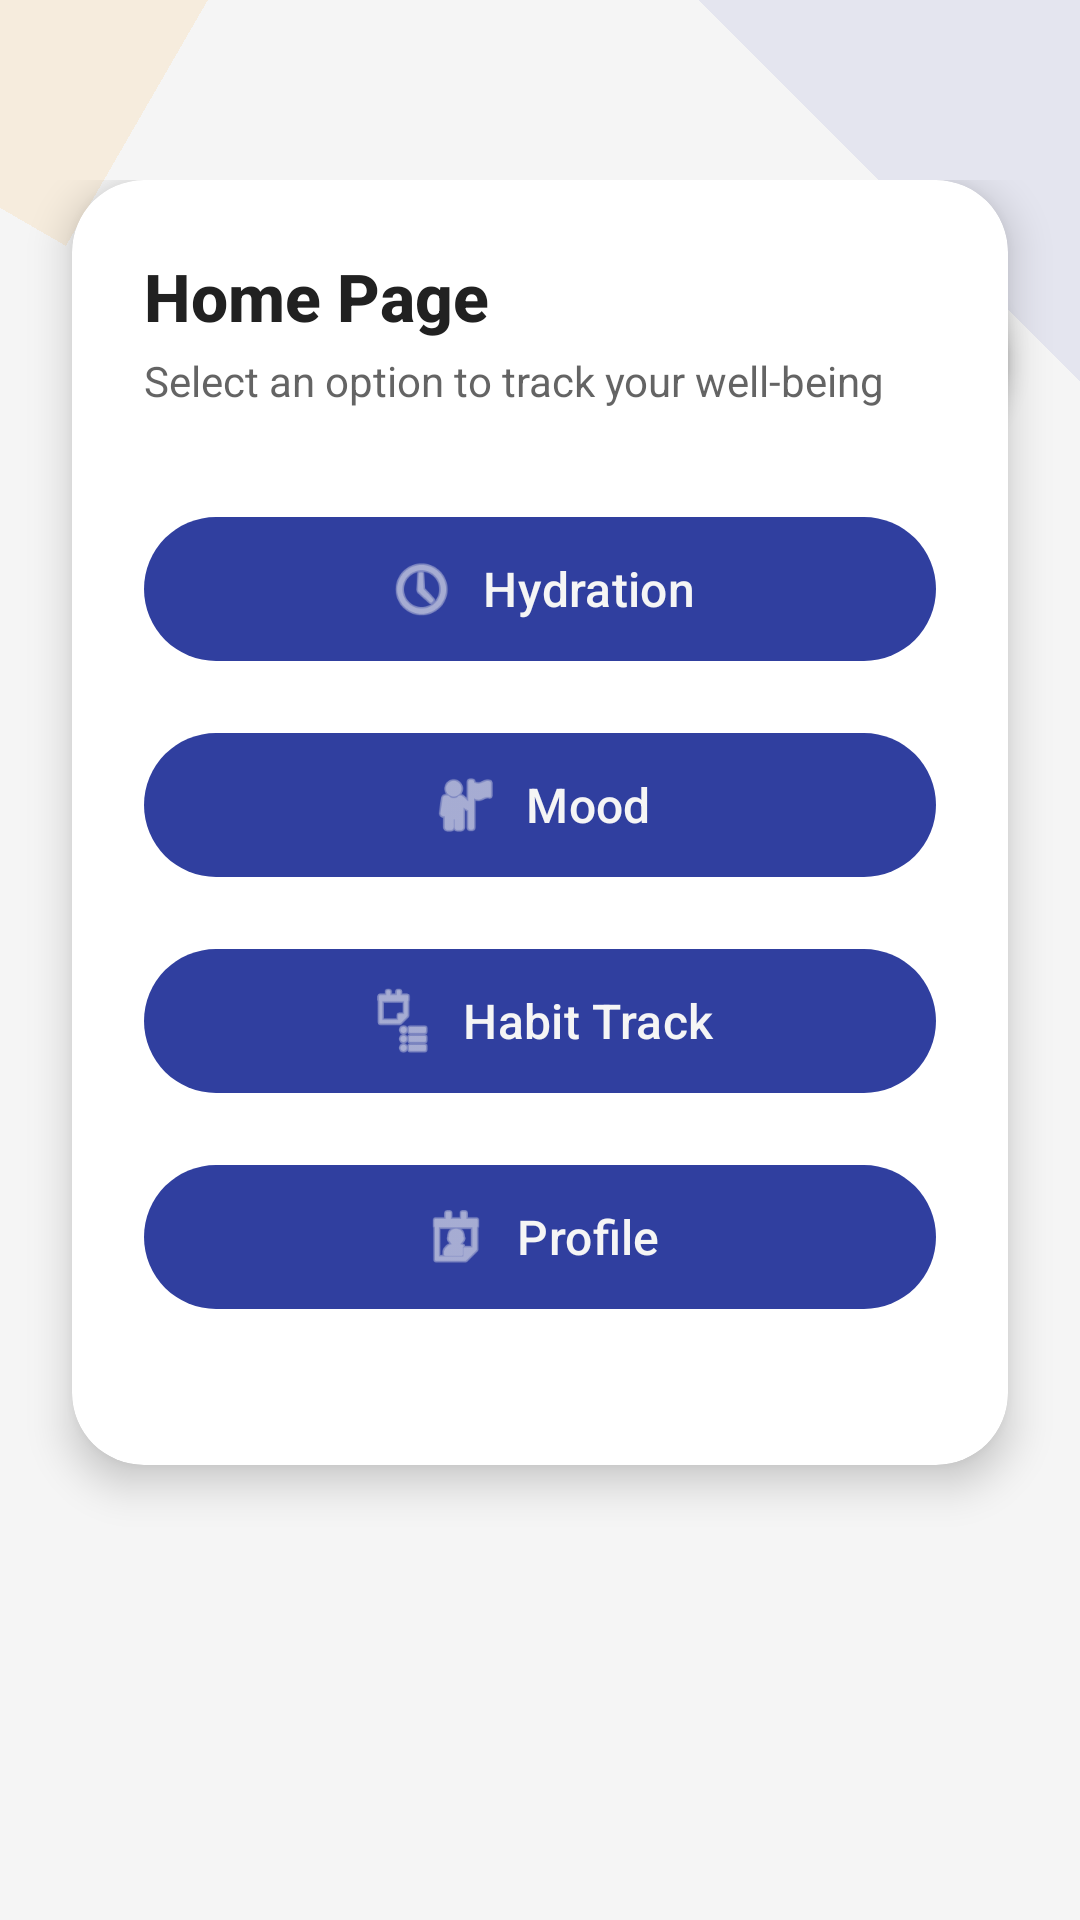

Layout XML and referenced resources for this Android screen:
<!-- AndroidManifest.xml: application theme Theme.MadLab3 -->
<!-- res/layout/activity_main.xml -->
<?xml version="1.0" encoding="utf-8"?>
<androidx.coordinatorlayout.widget.CoordinatorLayout xmlns:android="http://schemas.android.com/apk/res/android"
    xmlns:app="http://schemas.android.com/apk/res-auto"
    xmlns:tools="http://schemas.android.com/tools"
    android:id="@+id/main"
    android:layout_width="match_parent"
    android:layout_height="match_parent"
    android:background="@color/backgroundColor">


    
    <View
        android:layout_width="180dp"
        android:layout_height="180dp"
        android:background="@color/colorPrimary"
        android:layout_gravity="top|end"
        android:alpha="0.1"
        android:translationY="-90dp"
        android:translationX="90dp"
        android:rotation="45" />

    <View
        android:layout_width="120dp"
        android:layout_height="120dp"
        android:background="@color/colorSecondary"
        android:layout_gravity="top|start"
        android:alpha="0.1"
        android:translationY="-60dp"
        android:translationX="-60dp"
        android:rotation="30" />

    
    <ScrollView
        android:layout_width="match_parent"
        android:layout_height="match_parent"
        android:fillViewport="true">

        <androidx.constraintlayout.widget.ConstraintLayout
            android:layout_width="match_parent"
            android:layout_height="wrap_content"
            android:paddingTop="60dp">

            
            <androidx.cardview.widget.CardView
                android:id="@+id/profilePreview"
                android:layout_width="60dp"
                android:layout_height="60dp"
                android:layout_marginTop="30dp"
                android:layout_marginEnd="24dp"
                app:cardCornerRadius="30dp"
                app:cardElevation="4dp"
                app:layout_constraintEnd_toEndOf="parent"
                app:layout_constraintTop_toTopOf="parent">

                <ImageView
                    android:layout_width="match_parent"
                    android:layout_height="match_parent"
                    android:background="@color/colorPrimaryDark"
                    android:padding="12dp"
                    android:src="@android:drawable/ic_menu_myplaces"
                    android:tint="@color/backgroundColor" />
            </androidx.cardview.widget.CardView>





            
            <androidx.cardview.widget.CardView
                android:layout_width="match_parent"
                android:layout_height="wrap_content"
                android:layout_marginHorizontal="24dp"
                android:layout_marginTop="24dp"
                android:layout_marginBottom="24dp"
                app:cardCornerRadius="24dp"
                app:cardElevation="8dp"
                app:layout_constraintEnd_toEndOf="parent"
                app:layout_constraintStart_toStartOf="parent"
                >

                <androidx.constraintlayout.widget.ConstraintLayout
                    android:layout_width="match_parent"
                    android:layout_height="wrap_content"
                    android:padding="24dp">

                    <LinearLayout
                        android:id="@+id/dashboardHeader"
                        android:layout_width="match_parent"
                        android:layout_height="wrap_content"
                        android:gravity="center_vertical"
                        android:orientation="horizontal"
                        app:layout_constraintStart_toStartOf="parent"
                        app:layout_constraintTop_toTopOf="parent">

                        <LinearLayout
                            android:layout_width="0dp"
                            android:layout_height="wrap_content"
                            android:layout_weight="1"
                            android:orientation="vertical">

                            <TextView
                                android:id="@+id/dashboardTitle"
                                android:layout_width="wrap_content"
                                android:layout_height="wrap_content"
                                android:fontFamily="sans-serif-medium"
                                android:text="Home Page"
                                android:textColor="@color/textColorPrimary"
                                android:textSize="22sp"
                                android:textStyle="bold" />

                            <TextView
                                android:id="@+id/dashboardSubtitle"
                                android:layout_width="wrap_content"
                                android:layout_height="wrap_content"
                                android:layout_marginTop="4dp"
                                android:alpha="0.7"
                                android:text="Select an option to track your well-being"
                                android:textColor="@color/textColorPrimary"
                                android:textSize="14sp" />
                        </LinearLayout>
                    </LinearLayout>

                    
                    <LinearLayout
                        android:id="@+id/buttonContainer"
                        android:layout_width="match_parent"
                        android:layout_height="wrap_content"
                        android:orientation="vertical"
                        android:layout_marginTop="32dp"
                        app:layout_constraintTop_toBottomOf="@id/dashboardHeader"
                        app:layout_constraintStart_toStartOf="parent"
                        app:layout_constraintEnd_toEndOf="parent">

                        
                        <com.google.android.material.button.MaterialButton
                            android:id="@+id/btnHydration"
                            android:layout_width="match_parent"
                            android:layout_height="56dp"
                            android:layout_marginBottom="16dp"
                            android:elevation="6dp"
                            android:text="@string/btn_hydration"
                            android:textColor="@color/backgroundColor"
                            android:textSize="16sp"
                            app:backgroundTint="@color/colorPrimaryDark"
                            app:cornerRadius="28dp"
                            app:icon="@android:drawable/ic_menu_recent_history"
                            app:iconGravity="textStart"
                            app:iconSize="24dp"
                            app:iconTint="@color/backgroundColor" />

                        
                        <com.google.android.material.button.MaterialButton
                            android:id="@+id/btnMood"
                            android:layout_width="match_parent"
                            android:layout_height="56dp"
                            android:layout_marginBottom="16dp"
                            android:elevation="6dp"
                            android:text="@string/btn_mood"
                            android:textColor="@color/backgroundColor"
                            android:textSize="16sp"
                            app:backgroundTint="@color/colorPrimaryDark"
                            app:cornerRadius="28dp"
                            app:icon="@android:drawable/ic_menu_myplaces"
                            app:iconGravity="textStart"
                            app:iconSize="24dp"
                            app:iconTint="@color/backgroundColor" />

                        
                        <com.google.android.material.button.MaterialButton
                            android:id="@+id/btnHabit"
                            android:layout_width="match_parent"
                            android:layout_height="56dp"
                            android:layout_marginBottom="16dp"
                            android:elevation="6dp"
                            android:text="@string/btn_habit"
                            android:textColor="@color/backgroundColor"
                            android:textSize="16sp"
                            app:backgroundTint="@color/colorPrimaryDark"
                            app:cornerRadius="28dp"
                            app:icon="@android:drawable/ic_menu_agenda"
                            app:iconGravity="textStart"
                            app:iconSize="24dp"
                            app:iconTint="@color/backgroundColor" />

                        
                        <com.google.android.material.button.MaterialButton
                            android:id="@+id/btnProfile"
                            android:layout_width="match_parent"
                            android:layout_height="56dp"
                            android:elevation="6dp"
                            android:text="@string/btn_profile"
                            android:textColor="@color/backgroundColor"
                            android:textSize="16sp"
                            app:backgroundTint="@color/colorPrimaryDark"
                            app:cornerRadius="28dp"
                            app:icon="@android:drawable/ic_menu_my_calendar"
                            app:iconGravity="textStart"
                            app:iconSize="24dp"
                            app:iconTint="@color/backgroundColor" />
                    </LinearLayout>

                    
                    <androidx.cardview.widget.CardView
                        android:layout_width="match_parent"
                        android:layout_height="wrap_content"
                        android:layout_marginTop="24dp"
                        app:cardBackgroundColor="#F5F9FF"
                        app:cardCornerRadius="16dp"
                        app:cardElevation="4dp"
                        app:layout_constraintEnd_toEndOf="parent"
                        app:layout_constraintStart_toStartOf="parent"
                        app:layout_constraintTop_toBottomOf="@id/buttonContainer">


                    </androidx.cardview.widget.CardView>
                </androidx.constraintlayout.widget.ConstraintLayout>
            </androidx.cardview.widget.CardView>
        </androidx.constraintlayout.widget.ConstraintLayout>
    </ScrollView>
</androidx.coordinatorlayout.widget.CoordinatorLayout>
<!-- resources referenced by this layout -->
<resources>
  <color name="backgroundColor">#F5F5F5</color>
  <color name="colorPrimary">#3F51B5</color>
  <color name="colorPrimaryDark">#303F9F</color>
  <color name="colorSecondary">#FF9800</color>
  <color name="textColorPrimary">#212121</color>
  <string name="btn_habit">Habit Track</string>
  <string name="btn_hydration">Hydration</string>
  <string name="btn_mood">Mood</string>
  <string name="btn_profile">Profile</string>
  <style name="Theme.MadLab3" parent="Base.Theme.MadLab3" />
  <style name="Base.Theme.MadLab3" parent="Theme.Material3.DayNight.NoActionBar">
          
          
      </style>
</resources>
